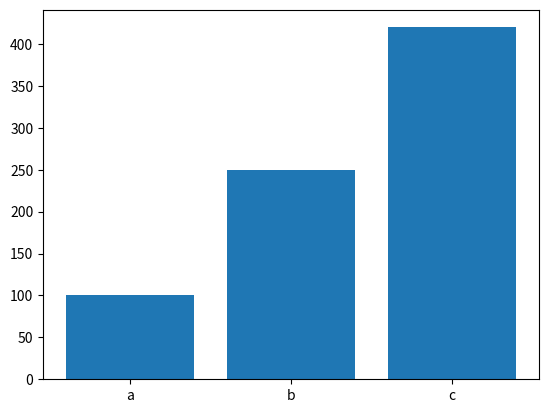

Python code for this plot:
import matplotlib.pyplot as plt

def genera_grafica_barras(labels,values):
    fig,ax = plt.subplots()
    ax.bar(labels,values)
    plt.show()

if __name__ == '__main__':
    labels = ['a','b','c']
    values = [100,250,420]
    genera_grafica_barras(labels,values)